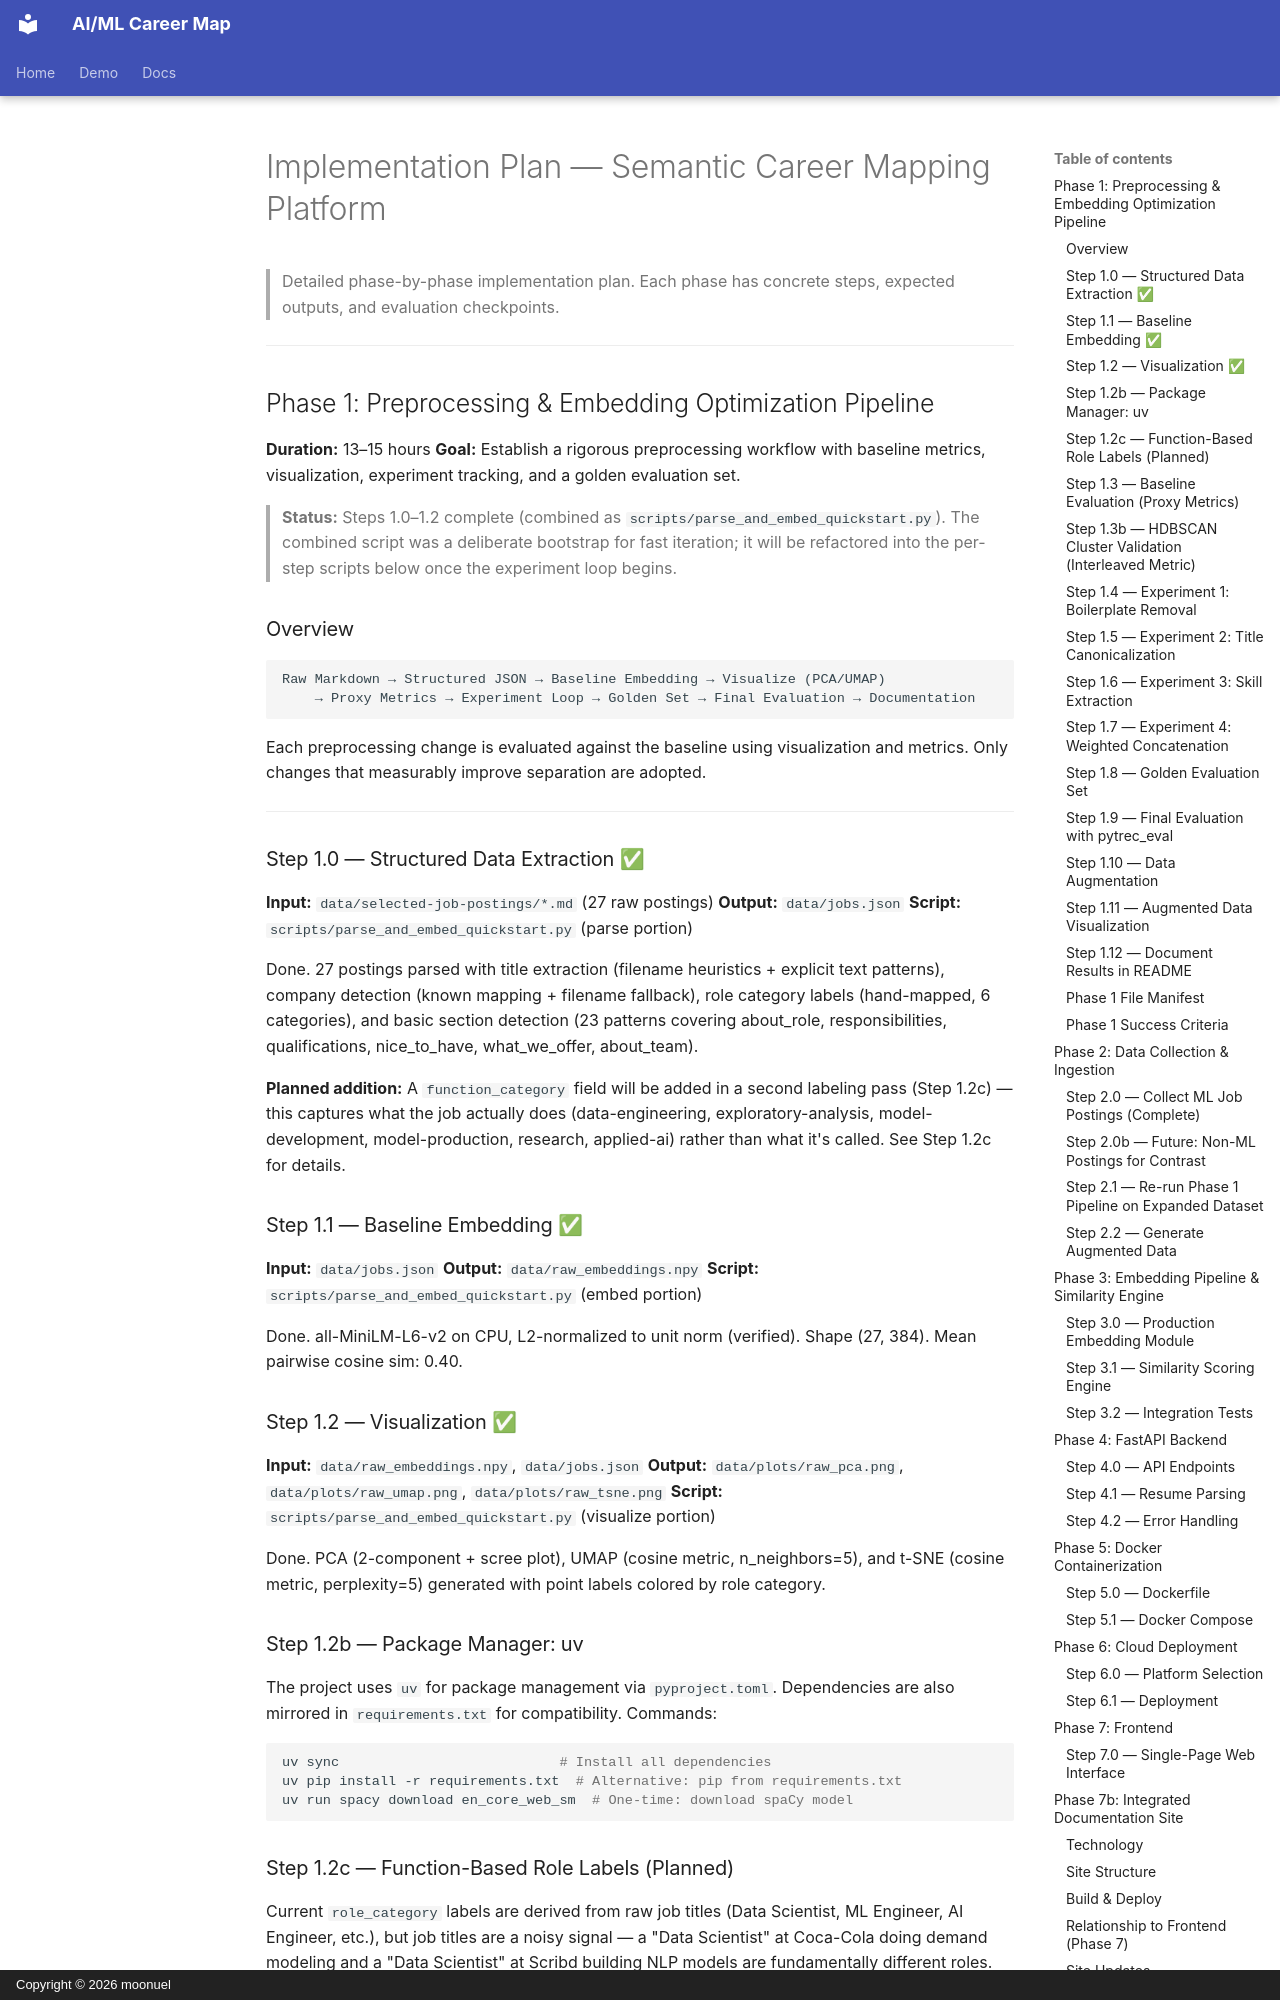

repository: moonuel/semantic-career-map · page: implementation-plan/index.html · generator: mkdocs · copyright: Copyright © 2026 moonuel

# Implementation Plan — Semantic Career Mapping Platform

> Detailed phase-by-phase implementation plan. Each phase has concrete steps, expected outputs, and evaluation checkpoints.

---

## Phase 1: Preprocessing & Embedding Optimization Pipeline

**Duration:** 13–15 hours
**Goal:** Establish a rigorous preprocessing workflow with baseline metrics, visualization, experiment tracking, and a golden evaluation set.

> **Status:** Steps 1.0–1.2 complete (combined as `scripts/parse_and_embed_quickstart.py`). The combined script was a deliberate bootstrap for fast iteration; it will be refactored into the per-step scripts below once the experiment loop begins.

### Overview

```
Raw Markdown → Structured JSON → Baseline Embedding → Visualize (PCA/UMAP)
    → Proxy Metrics → Experiment Loop → Golden Set → Final Evaluation → Documentation
```

Each preprocessing change is evaluated against the baseline using visualization and metrics. Only changes that measurably improve separation are adopted.

---

### Step 1.0 — Structured Data Extraction ✅

**Input:** `data/selected-job-postings/*.md` (27 raw postings)
**Output:** `data/jobs.json`
**Script:** `scripts/parse_and_embed_quickstart.py` (parse portion)

Done. 27 postings parsed with title extraction (filename heuristics + explicit text patterns), company detection (known mapping + filename fallback), role category labels (hand-mapped, 6 categories), and basic section detection (23 patterns covering about_role, responsibilities, qualifications, nice_to_have, what_we_offer, about_team).

**Planned addition:** A `function_category` field will be added in a second labeling pass (Step 1.2c) — this captures what the job actually does (data-engineering, exploratory-analysis, model-development, model-production, research, applied-ai) rather than what it's called. See Step 1.2c for details.

### Step 1.1 — Baseline Embedding ✅

**Input:** `data/jobs.json`
**Output:** `data/raw_embeddings.npy`
**Script:** `scripts/parse_and_embed_quickstart.py` (embed portion)

Done. all-MiniLM-L6-v2 on CPU, L2-normalized to unit norm (verified). Shape (27, 384). Mean pairwise cosine sim: 0.40.

### Step 1.2 — Visualization ✅

**Input:** `data/raw_embeddings.npy`, `data/jobs.json`
**Output:** `data/plots/raw_pca.png`, `data/plots/raw_umap.png`, `data/plots/raw_tsne.png`
**Script:** `scripts/parse_and_embed_quickstart.py` (visualize portion)

Done. PCA (2-component + scree plot), UMAP (cosine metric, n_neighbors=5), and t-SNE (cosine metric, perplexity=5) generated with point labels colored by role category.

### Step 1.2b — Package Manager: uv

The project uses `uv` for package management via `pyproject.toml`. Dependencies are also mirrored in `requirements.txt` for compatibility. Commands:

```bash
uv sync                           # Install all dependencies
uv pip install -r requirements.txt  # Alternative: pip from requirements.txt
uv run spacy download en_core_web_sm  # One-time: download spaCy model
```
